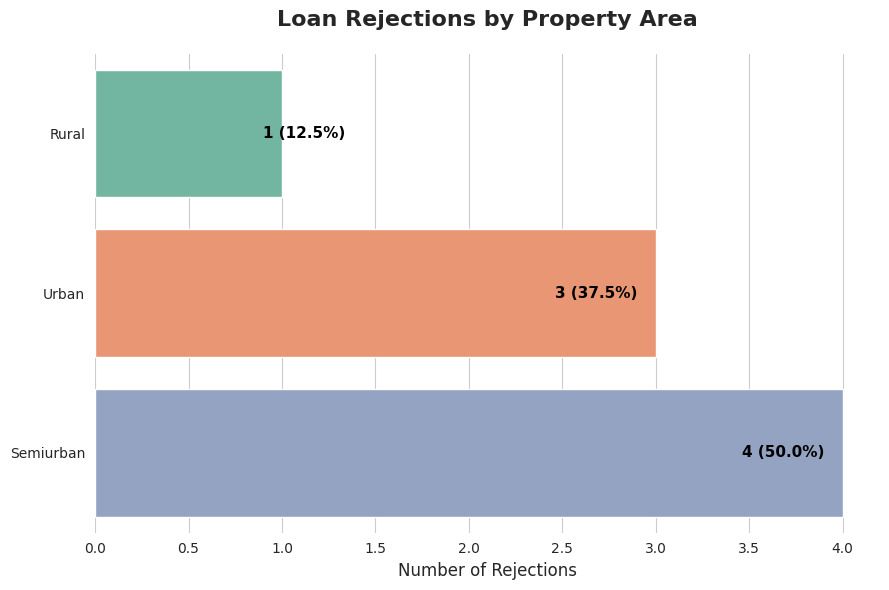

This chart was generated by the following Python code:
import pandas as pd
import matplotlib.pyplot as plt
import seaborn as sns

# Input data
loan_status = ['N', 'Y', 'Y', 'Y', 'N', 'N', 'N', 'Y', 'Y', 'N', 'N', 'Y', 'Y', 'Y', 'N', 'N', 'Y', 'Y']
property_area = [
    'Semiurban', 'Urban', 'Urban', 'Urban', 'Semiurban', 'Urban', 'Urban', 'Rural', 'Urban',
    'Semiurban', 'Rural', 'Semiurban', 'Rural', 'Semiurban', 'Semiurban', 'Urban', 'Rural', 'Urban'
]

# Create DataFrame
df = pd.DataFrame({
    "Loan_Status": loan_status,
    "Property_Area": property_area[:len(loan_status)]
})

# Filter rejected loans
rejections = df[df["Loan_Status"] == "N"]

# Count and percentage
rejection_counts = rejections["Property_Area"].value_counts().reindex(['Urban', 'Semiurban', 'Rural'])
rejection_percentages = (rejection_counts / rejection_counts.sum()) * 100

# Combine into single DataFrame
plot_df = pd.DataFrame({
    'Property_Area': rejection_counts.index,
    'Rejections': rejection_counts.values,
    'Percentage': rejection_percentages.values
})

# Sort for better visual flow
plot_df = plot_df.sort_values('Rejections')

# Plot setup
sns.set_style("whitegrid")
palette = sns.color_palette("Set2")

fig, ax = plt.subplots(figsize=(9, 6))

# Horizontal barplot
bars = sns.barplot(
    data=plot_df,
    y='Property_Area',
    x='Rejections',
    palette=palette,
    ax=ax
)

# Annotate inside bars
for i, (count, pct) in enumerate(zip(plot_df['Rejections'], plot_df['Percentage'])):
    ax.text(count - 0.1, i, f"{count} ({pct:.1f}%)",
            color='black', fontsize=11, fontweight='bold',
            va='center', ha='right' if count > 1 else 'left')

# Titles and labels
ax.set_title("Loan Rejections by Property Area", fontsize=16, fontweight='bold', pad=20)
ax.set_xlabel("Number of Rejections", fontsize=12)
ax.set_ylabel("")

# Clean up
sns.despine(left=True, bottom=True)

plt.tight_layout()
plt.show()